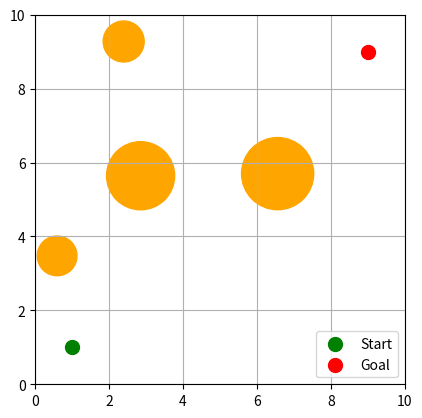

Generate this figure with matplotlib:
import numpy as np
import matplotlib.pyplot as plt
import matplotlib.animation as animation
import matplotlib.patches as patches
import math
import random

class Node():
    def __init__(self, x, y):
        self.x = x
        self.y = y
        self.parents = []
        self.children = []
        self.cost = 0

    def distance_to(self, node):
        """Calculate the Euclidean distance to a specified node"""
        return math.sqrt((self.x - node.x) **2 + (self.y - node.y) **2)
    
    def calculate_cost(self, parent):
        if self.parent:
            self.cost = self.parent.cost + self.distance_to(parent)

# Circles will serve as the obstacles
class Circle():
    def __init__(self, x_center, y_center, radius):
        self.x_center = x_center
        self.y_center = y_center
        self.radius = radius

    def is_point_inside(self, x, y):
        distance_to_center = math.sqrt((self.x_center - x) **2 + (self.y_center - y) **2)
        return distance_to_center <= self.radius
    
    def intersect_check(self, x1, y1, x2, y2):
        vector_v = np.array([x2, y2]) - np.array([x1, y1]) # Line segment
        vector_w = np.array([self.x_center, self.y_center]) - np.array([x1, y1]) # Start point to circle center
        # Projection result
        t = max(0, min(1, (np.dot(vector_v, vector_w) / np.dot(vector_v, vector_v))))
        
        # Determine closest point in segment to circle
        if t <= 0:
            closest_point = [x1, y1]
        elif t >= 1:
            closest_point = [x2, y2]
        elif 0 < t < 1:
            closest_point = np.array([x1, y1]) + t * vector_v
        
        # Calculate distance to circle
        distance = math.sqrt((self.x_center - closest_point[0]) **2 + (self.y_center -  closest_point[1]) **2)

        # Check if closest point is inside circle
        if distance > self.radius:
            return False
        return True


class RRT_star():
    def __init__(self, start, goal, map_size):
        self.start = start
        self.goal = goal
        self.step_size = 1
        self.tree = []
        self.map_size = map_size
        self.x_bound = [0, map_size[0]]
        self.y_bound = [0, map_size[1]]
        self.obstacles = []

    def distance_to(self, x , y, targetX, targetY):
        return math.sqrt((x - targetX) ** 2 + (y - targetY)**2)

    def overlap_check(self, obstacles, x, y, radius):
        
        # Check if new point overlaps with start or goal node
        distance_to_start = self.distance_to(x, y, self.start[0], self.start[1])
        distance_to_goal = self.distance_to(x, y, self.goal[0], self.goal[1])
       
        if distance_to_start < radius or distance_to_goal < radius:
            return True
        
        # Check if the new point overlaps with any obstacles
        for obs in obstacles:
            distance_to_obs = self.distance_to(x, obs.x_center, y, obs.y_center)

            if (radius + obs.radius) > distance_to_obs:
                return True
        return False # no overlap

    def create_obstacles(self, obstacle_class, amount, radius_range):

        obstacles = []

        for _ in range(amount):
            x_center = random.uniform(0, self.x_bound[1])
            y_center = random.uniform(0, self.y_bound[1])
            radius = random.uniform(radius_range[0], radius_range[1])

            # if new obstacle overlaps with current, then start again
            if self.overlap_check(obstacles, x_center, y_center, radius): 
                continue
            
            obstacle = obstacle_class(x_center, y_center, radius)
            obstacles.append(obstacle)

        self.obstacles = obstacles

    def generate_point(self):
        newX = random.uniform(self.x_bound[0], self.x_bound[1])
        newY = random.uniform(self.y_bound[0], self.y_bound[1])

        # Recursively try to generate a new point that isn't inside an obstacle
        if self.overlap_check(self.obstacles, newX, newY, 0):
            return self.generate_point()
        
        self.tree.append(Node(newX, newY))
    
    def find_nearest_node(self, new_node):
        if len(self.tree) == 0:
            return None
        
        nearest_node = self.tree[0]
        smallest_distance = self.distance_to(nearest_node.x, nearest_node.y, new_node.x, new_node.y)

        for node in self.tree:
            dist = self.distance_to(node.x, node.y, new_node.x, new_node.y)
            if dist < smallest_distance:
                nearest_node = node
                smallest_distance = dist
        return nearest_node
    
    def validate_node(self, new_node):
        # Check if node is inside an obstacle
        for obs in self.obstacles:
            if obs.is_point_inside(new_node.x, new_node.y):
                return None

        # Find nearest node in tree    
        nearest_node = self.find_nearest_node(new_node)

        for obs in self.obstacles:
            if obs.intersect_check(nearest_node.x, nearest_node.y, new_node.x, new_node.y):
                return None
            
        return nearest_node
        

    def add_node(self, new_node):
        nearest_node = self.validate_node(new_node)

        if nearest_node is None: # Node is invalud
            return
        
        nearest_node.children.append(new_node)
        new_node.parents.append(nearest_node)
        new_node.cost = nearest_node.cost + self.distance_to(nearest_node.x, nearest_node.y, new_node.x, new_node.y)
    
    def plot(self):
        plt.figure()
        plt.xlim(self.x_bound)
        plt.ylim(self.y_bound)

        plt.scatter(self.start[0], self.start[1], c='green', s= 100, label= 'Start')
        plt.scatter(self.goal[0], self.goal[1], c='red', s= 100, label = 'Goal' )

        for obs in self.obstacles:
            circle = patches.Circle(
                (obs.x_center, obs.y_center),
                radius = obs.radius,
                color = 'orange'
            )
            plt.gca().add_patch(circle)

        plt.grid()
        plt.legend()
        plt.gca().set_aspect('equal', adjustable='box')
        plt.show()

start = [1,1]
goal = [9,9]
map_size = [10,10]
rrt = RRT_star(start, goal, map_size)
rrt.create_obstacles(Circle, 4, [0.5, 1])
rrt.plot()
    
    